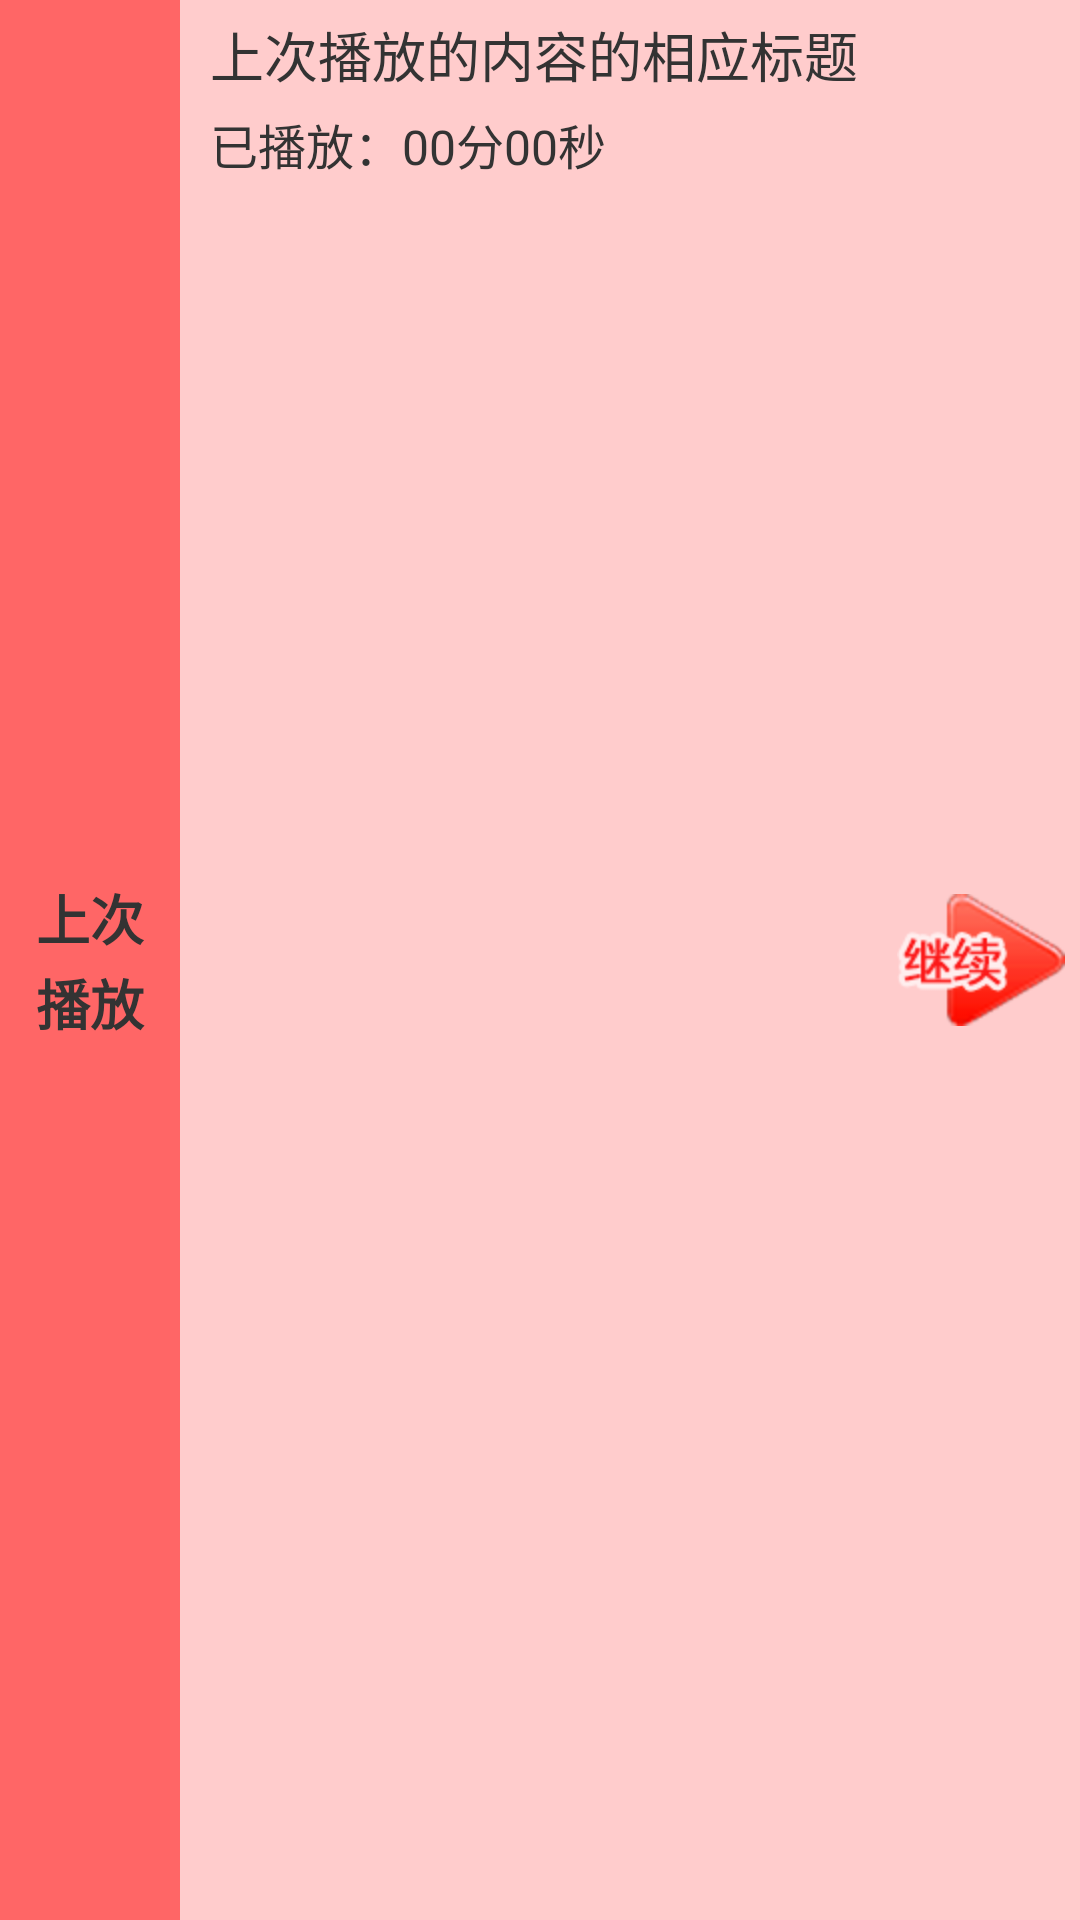

This screen was rendered from an Android layout file. Write that file and the resources it references.
<!-- AndroidManifest.xml: application theme android:Theme.Translucent -->
<!-- res/layout/panel_hint.xml -->
<?xml version="1.0" encoding="utf-8"?>
<RelativeLayout xmlns:android="http://schemas.android.com/apk/res/android"
    android:id="@+id/hint_layout"
    android:layout_width="match_parent"
    android:layout_height="60dp"
    android:layout_gravity="top"
    android:background="#fcc"
    android:orientation="horizontal" >

    <TextView
        android:id="@+id/hint_title"
        android:layout_width="60dp"
        android:layout_height="match_parent"
        android:layout_alignParentLeft="true"
        android:layout_gravity="center"
        android:background="#f66"
        android:gravity="center"
        android:lineSpacingExtra="2dp"
        android:text="@string/hint_title"
        android:textColor="#333"
        android:textSize="18sp"
        android:textStyle="bold" />

    <ImageView
        android:id="@+id/hint_resume"
        android:layout_width="56dp"
        android:layout_height="match_parent"
        android:layout_alignParentRight="true"
        android:layout_marginRight="5dp"
        android:clickable="true"
        android:contentDescription="@string/hint_resume"
        android:scaleType="centerInside"
        android:src="@drawable/resume" />

    <TextView
        android:id="@+id/hint_name"
        android:layout_width="match_parent"
        android:layout_height="wrap_content"
        android:layout_alignParentTop="true"
        android:layout_marginLeft="10dp"
        android:layout_marginRight="10dp"
        android:layout_marginTop="5dp"
        android:layout_toLeftOf="@id/hint_resume"
        android:layout_toRightOf="@id/hint_title"
        android:ellipsize="marquee"
        android:singleLine="true"
        android:text="@string/hint_name"
        android:textColor="#333"
        android:textSize="18sp" />

    <TextView
        android:id="@+id/hint_info"
        android:layout_width="match_parent"
        android:layout_height="wrap_content"
        android:layout_below="@id/hint_name"
        android:layout_marginLeft="10dp"
        android:layout_marginRight="10dp"
        android:layout_marginTop="5dp"
        android:layout_toLeftOf="@id/hint_resume"
        android:layout_toRightOf="@id/hint_title"
        android:text="@string/hint_info"
        android:textColor="#333"
        android:textSize="16sp" />

</RelativeLayout>
<!-- resources referenced by this layout -->
<resources>
  <!-- drawable resume: png bitmap (drawable-hdpi, 6181 bytes) -->
  <string name="hint_info">已播放：00分00秒</string>
  <string name="hint_name">上次播放的内容的相应标题</string>
  <string name="hint_resume">继续播放</string>
  <string name="hint_title">上次\n播放</string>
</resources>
